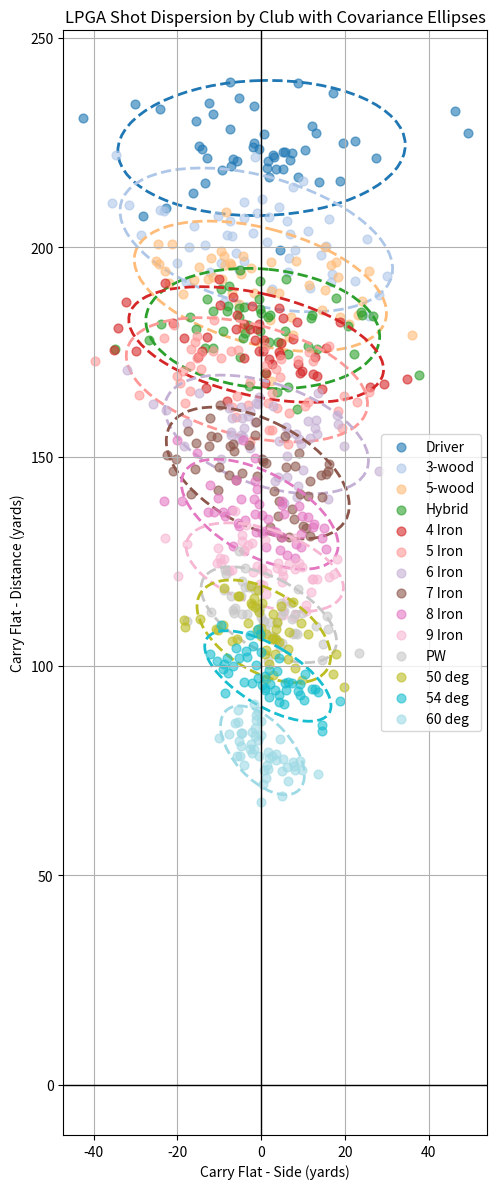

The script that saved this image:
import numpy as np
import pandas as pd
import matplotlib.pyplot as plt
from matplotlib.patches import Ellipse

# LPGA average carry distances (yards)
club_data = {
    'Driver': 223,
    '3-wood': 200,
    '5-wood': 189,
    'Hybrid': 178,
    '4 Iron': 175,
    '5 Iron': 166,
    '6 Iron': 155,
    '7 Iron': 143,
    '8 Iron': 133,
    '9 Iron': 123,
    'PW': 111,
    '50 deg': 107,
    '54 deg': 96,
    '60 deg': 78
}

# Returns (side sd, distance sd) based on carry
def get_dispersion(avg_carry):
    return 0.08 * avg_carry, 0.04 * avg_carry

n_shots = 50
all_shots = []

# Simulate shot data
for club, carry_avg in club_data.items():
    side_sd, dist_sd = get_dispersion(carry_avg)
    side = np.random.normal(0, side_sd, size=n_shots)

    bias = np.where(
        side < 0,
        np.random.normal(5, 1, size=n_shots),   # pulls
        np.random.normal(-2, 1, size=n_shots)   # pushes
    )

    carry = carry_avg + bias + np.random.normal(0, dist_sd, size=n_shots)

    df_club = pd.DataFrame({
        'Side': side,
        'Carry': carry,
        'Club': club
    })
    all_shots.append(df_club)

df = pd.concat(all_shots, ignore_index=True)

# Color map
unique_clubs = list(club_data.keys())
colors = plt.cm.get_cmap('tab20', len(unique_clubs))

# Start plot
fig, ax = plt.subplots(figsize=(12, 12))

for i, club in enumerate(unique_clubs):
    club_df = df[df['Club'] == club]
    x = club_df['Side'].values
    y = club_df['Carry'].values
    col = colors(i)

    # Plot shots
    ax.scatter(x, y, label=club, color=col, alpha=0.6, s=40)

    # Plot covariance ellipse (95% confidence ~ 2 std devs)
    x_mean = np.mean(x)
    y_mean = np.mean(y)
    cov = np.cov(x, y)
    eigvals, eigvecs = np.linalg.eigh(cov)
    order = eigvals.argsort()[::-1]
    eigvals = eigvals[order]
    eigvecs = eigvecs[:, order]
    angle = np.degrees(np.arctan2(*eigvecs[:, 0][::-1]))
    width, height = 2 * 2 * np.sqrt(eigvals)  # 2 std devs = ~95%

    ellipse = Ellipse((x_mean, y_mean), width, height, angle=angle,
                      edgecolor=col, facecolor='none', linestyle='--', lw=2)
    ax.add_patch(ellipse)

# Plot formatting
ax.axhline(0, color='black', lw=1)
ax.axvline(0, color='black', lw=1)
ax.set_xlabel("Carry Flat - Side (yards)")
ax.set_ylabel("Carry Flat - Distance (yards)")
ax.set_title("LPGA Shot Dispersion by Club with Covariance Ellipses")
ax.legend()
ax.set_aspect('equal', adjustable='box')
ax.grid(True)
plt.tight_layout()
plt.show()
